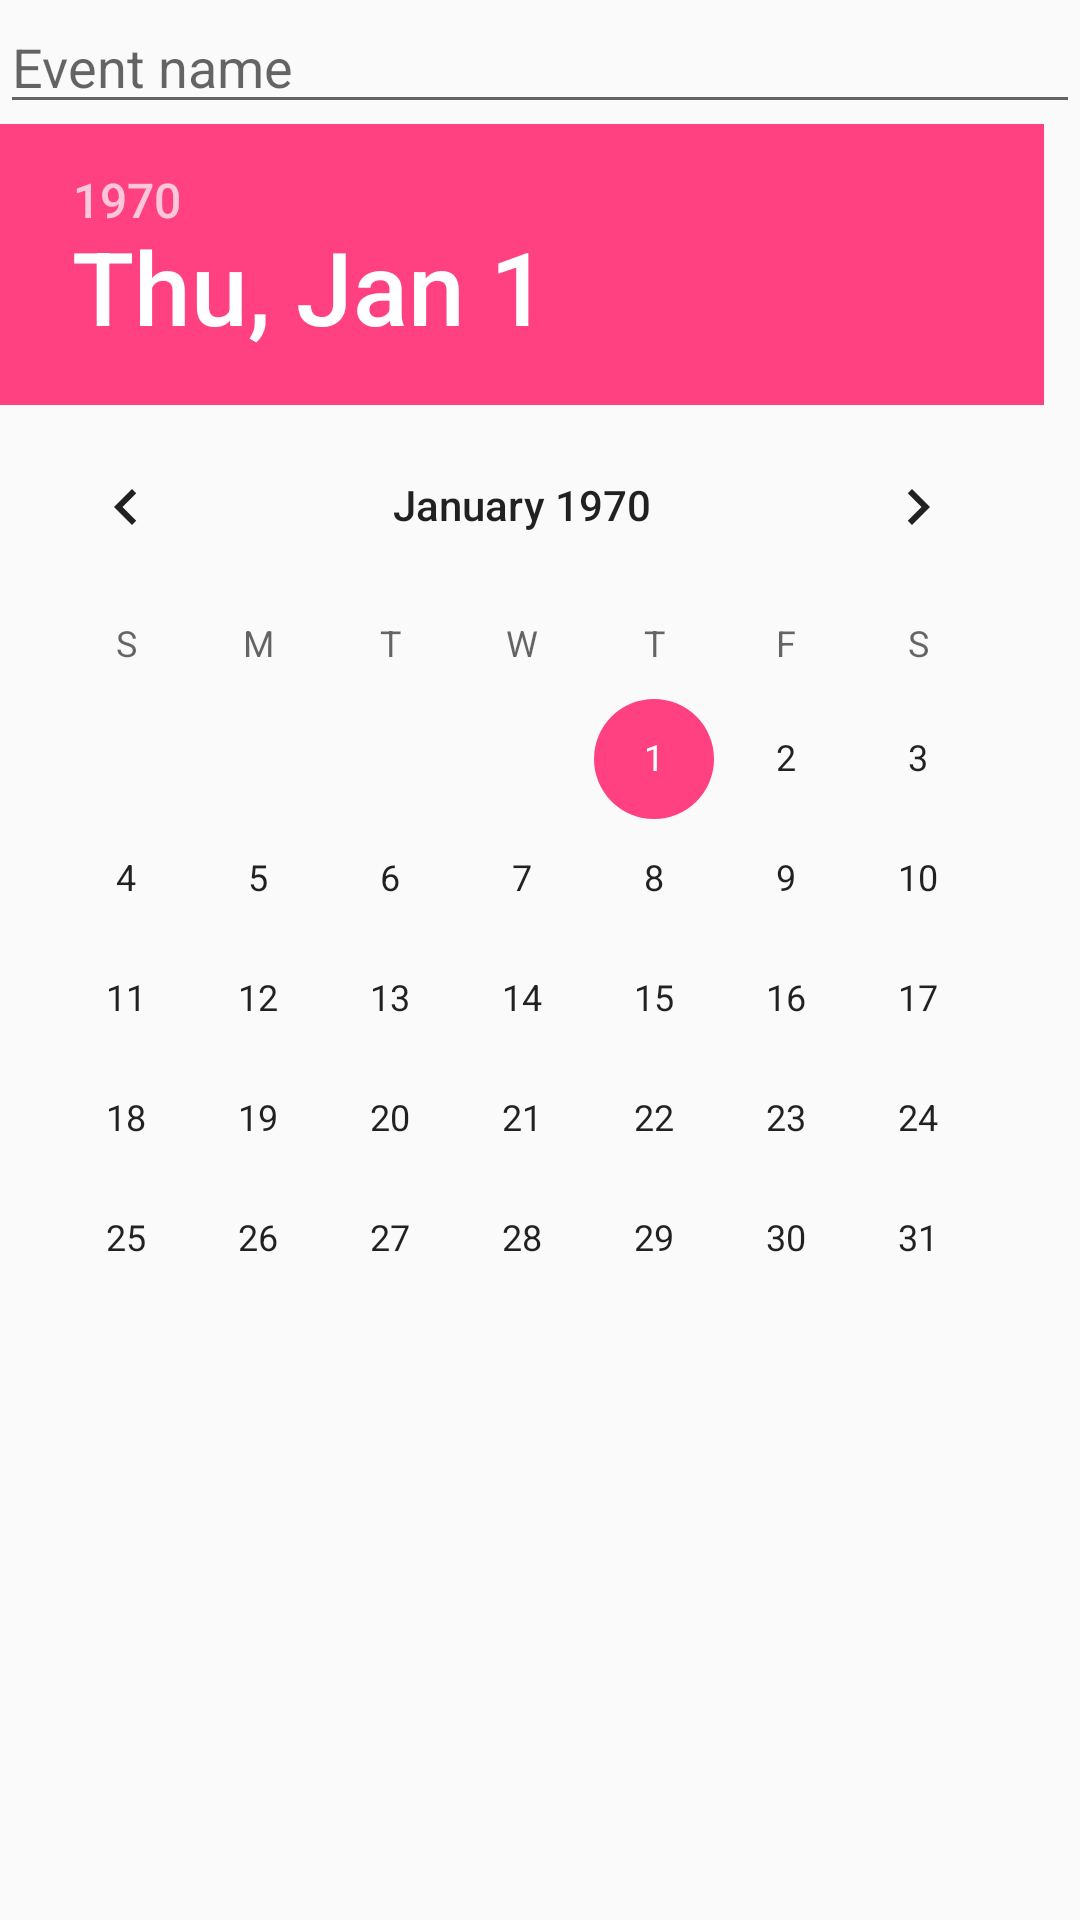

This screen was rendered from an Android layout file. Write that file and the resources it references.
<!-- AndroidManifest.xml: application theme AppTheme -->
<!-- res/layout/fragment_create_event.xml -->
<FrameLayout xmlns:android="http://schemas.android.com/apk/res/android"
    xmlns:tools="http://schemas.android.com/tools"
    android:layout_width="match_parent"
    android:layout_height="match_parent"
    android:layout_margin="16dp"
    android:layout_marginTop="48dp"
    android:orientation="vertical"
    tools:context="vootzer.cognizant.com.vootzer.CreateEventFragment">

    
    <LinearLayout
        android:orientation="vertical"
        android:layout_width="match_parent"
        android:layout_height="wrap_content">

        <EditText
            android:layout_width="match_parent"
            android:layout_height="wrap_content"
            android:hint="Event name" />

        <DatePicker
            android:layout_width="wrap_content"
            android:layout_height="wrap_content">

        </DatePicker>
    </LinearLayout>


</FrameLayout>
<!-- resources referenced by this layout -->
<resources>
  <style name="AppTheme" parent="Theme.AppCompat.Light.DarkActionBar">
          
          <item name="colorPrimary">@color/colorPrimary</item>
          <item name="colorPrimaryDark">@color/colorPrimaryDark</item>
          <item name="colorAccent">@color/colorAccent</item>
      </style>
  <color name="colorPrimary">#005B97</color>
  <color name="colorPrimaryDark">#004B77</color>
  <color name="colorAccent">#FF4081</color>
</resources>
